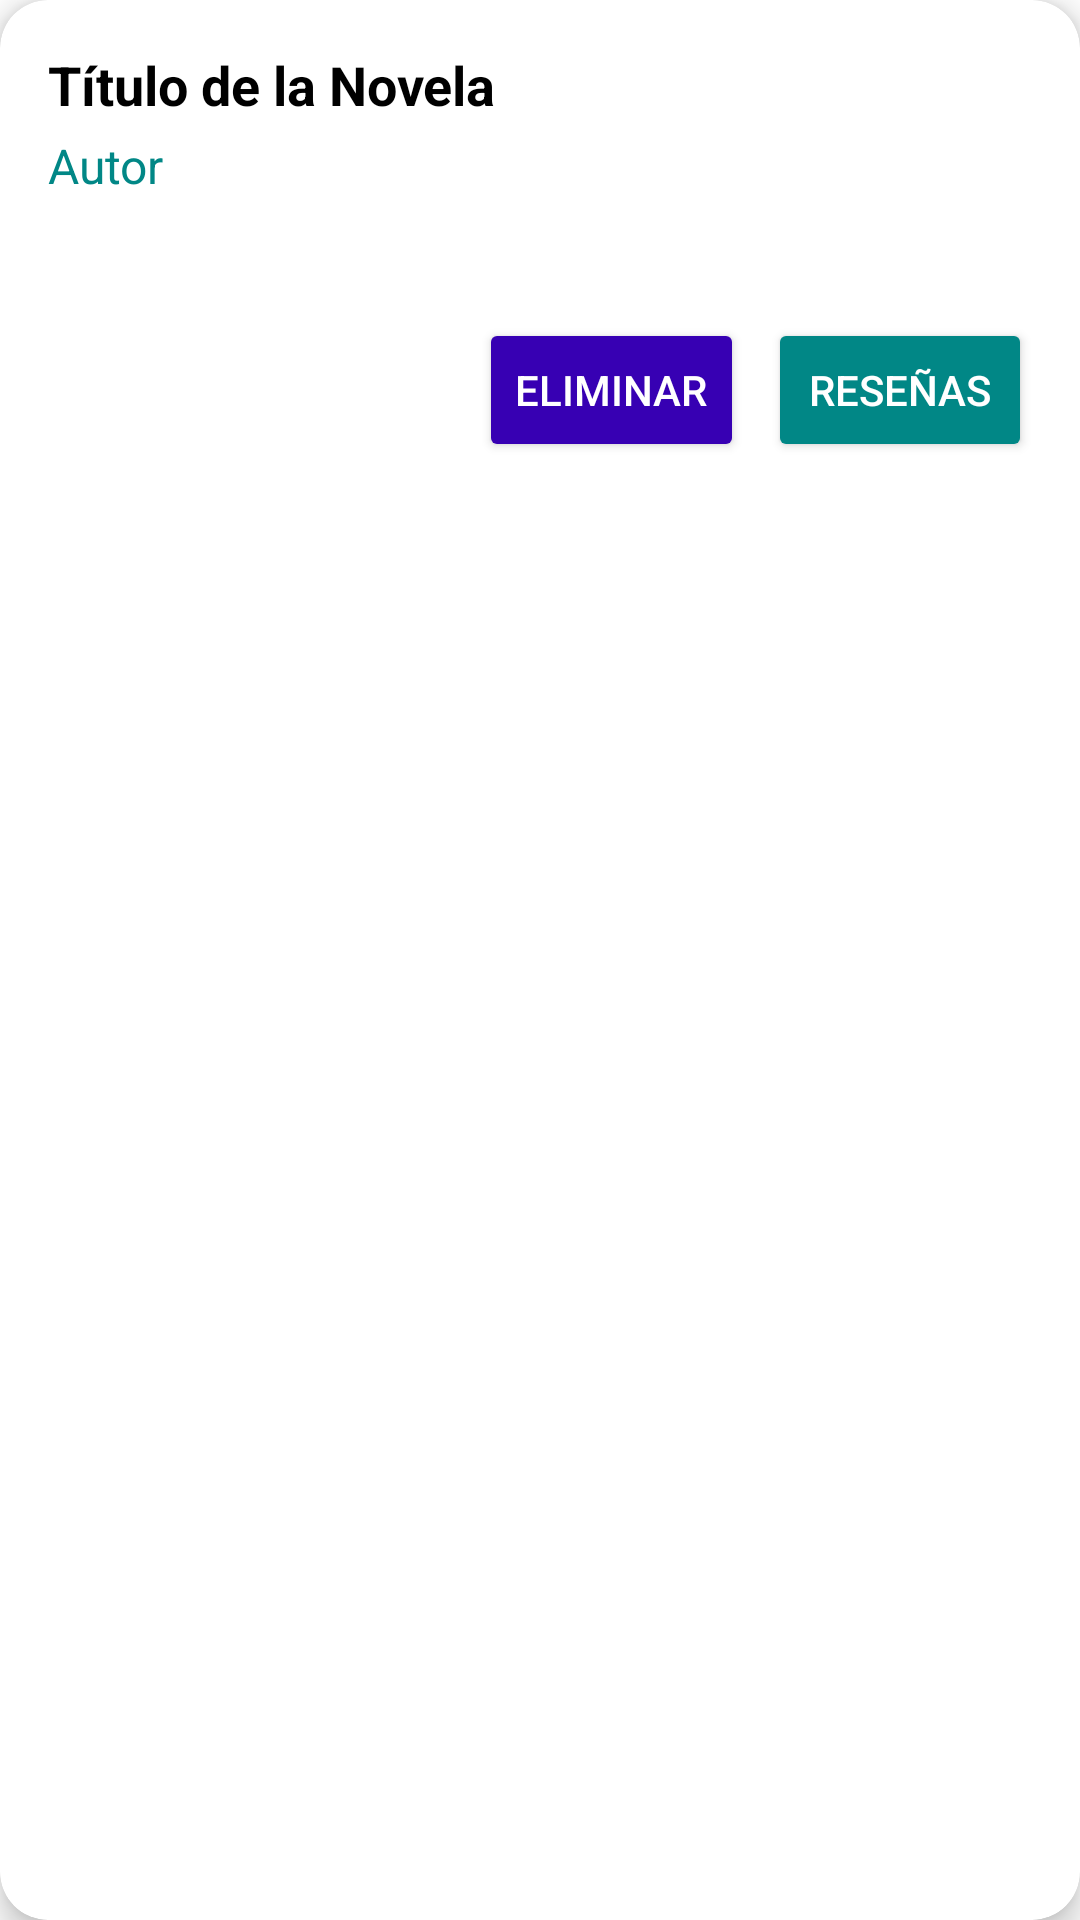

This screen was rendered from an Android layout file. Write that file and the resources it references.
<!-- AndroidManifest.xml: application theme Theme.Aplicacion_de_Gestión_de_Novelas -->
<!-- res/layout/card_novel.xml -->
<androidx.cardview.widget.CardView
    xmlns:android="http://schemas.android.com/apk/res/android"
    xmlns:app="http://schemas.android.com/apk/res-auto"
    android:layout_width="match_parent"
    android:layout_height="wrap_content"
    android:layout_margin="8dp"
    app:cardCornerRadius="16dp"
    app:cardElevation="6dp"
    android:background="@color/white">

    <LinearLayout
        android:layout_width="match_parent"
        android:layout_height="wrap_content"
        android:orientation="vertical"
        android:padding="16dp">

        <TextView
            android:id="@+id/text_view_title"
            android:layout_width="wrap_content"
            android:layout_height="wrap_content"
            android:text="Título de la Novela"
            android:textSize="18sp"
            android:textStyle="bold"
            android:textColor="@color/black" />

        <TextView
            android:id="@+id/text_view_author"
            android:layout_width="wrap_content"
            android:layout_height="wrap_content"
            android:text="Autor"
            android:textSize="16sp"
            android:textColor="@color/teal_700"
            android:layout_marginTop="4dp" />

        <ImageView
            android:id="@+id/image_favorite"
            android:layout_width="24dp"
            android:layout_height="24dp"
            android:layout_gravity="end"
            android:layout_marginTop="8dp"
            android:src="@drawable/ic_baseline_favorite_border_24"
            android:contentDescription="@string/favorite_updated" />

        <LinearLayout
            android:layout_width="match_parent"
            android:layout_height="wrap_content"
            android:orientation="horizontal"
            android:gravity="end"
            android:layout_marginTop="8dp">

            <Button
                android:id="@+id/button_delete"
                android:layout_width="wrap_content"
                android:layout_height="wrap_content"
                android:text="@string/delete"
                android:layout_marginEnd="8dp"
                android:textColor="@color/white"
                android:backgroundTint="@color/purple_700" />

            <Button
                android:id="@+id/button_review"
                android:layout_width="wrap_content"
                android:layout_height="wrap_content"
                android:text="@string/review_novel"
                android:textColor="@color/white"
                android:backgroundTint="@color/teal_700"/>
        </LinearLayout>
    </LinearLayout>
</androidx.cardview.widget.CardView>
<!-- resources referenced by this layout -->
<resources>
  <string name="delete">Eliminar</string>
  <string name="favorite_updated">Favorito actualizado</string>
  <string name="review_novel">Reseñas</string>
  <style name="Theme.Aplicacion_de_Gestión_de_Novelas" parent="Theme.MaterialComponents.DayNight.DarkActionBar">
          
          <item name="colorPrimary">@color/purple_500</item>
          <item name="colorPrimaryVariant">@color/purple_700</item>
          <item name="colorOnPrimary">@color/white</item>
          
          <item name="colorSecondary">@color/teal_200</item>
          <item name="colorSecondaryVariant">@color/teal_700</item>
          <item name="colorOnSecondary">@color/black</item>
          
          <item name="android:statusBarColor">?attr/colorPrimaryVariant</item>
          
      </style>
  <!-- not gathered from this repository: default colours our renderer supplied (Android Studio template values) -->
  <color name="purple_500">#FF6200EE</color>
  <color name="purple_700">#FF3700B3</color>
  <color name="teal_200">#FF03DAC5</color>
  <color name="teal_700">#FF018786</color>
  <color name="black">#FF000000</color>
  <color name="white">#FFFFFFFF</color>
</resources>
